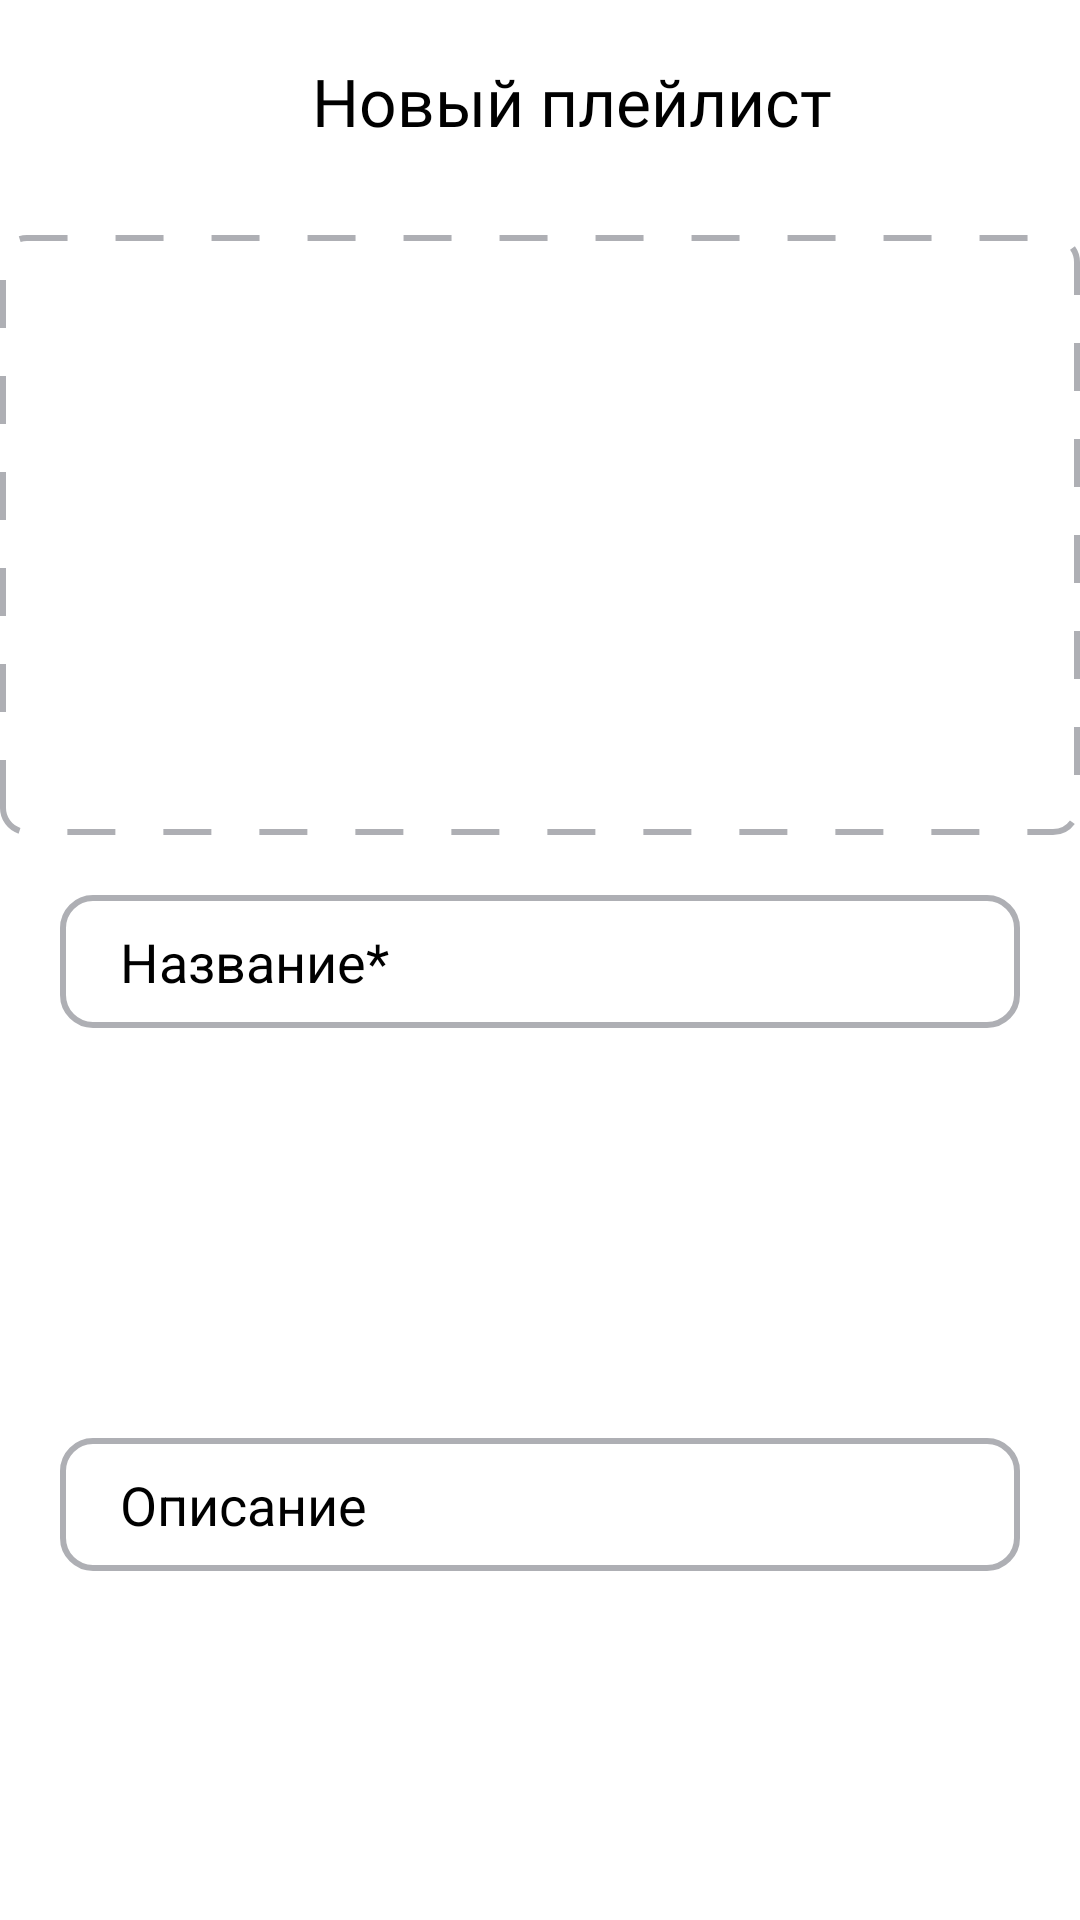

This screen was rendered from an Android layout file. Write that file and the resources it references.
<!-- AndroidManifest.xml: application theme Theme.MaterialComponents.DayNight.NoActionBar -->
<!-- res/layout/fragment_new_playlist.xml -->
<?xml version="1.0" encoding="utf-8"?>
<androidx.constraintlayout.widget.ConstraintLayout xmlns:android="http://schemas.android.com/apk/res/android"
    xmlns:app="http://schemas.android.com/apk/res-auto"
    xmlns:tools="http://schemas.android.com/tools"
    android:layout_width="match_parent"
    android:layout_height="match_parent"
    tools:context=".mediateca.ui.NewPlayListFragment">


    <Button
        android:id="@+id/arrowBack"
        style="@style/ButtonArrowBack"
        android:layout_width="wrap_content"
        android:layout_height="wrap_content"
        tools:ignore="MissingConstraints" />

    <TextView
        android:id="@+id/text_new_playlist"
        style="@style/TopText"
        android:layout_width="wrap_content"
        android:layout_height="wrap_content"
        android:text="Новый плейлист"
        app:layout_constraintStart_toEndOf="@+id/arrowBack"
        tools:ignore="MissingConstraints" />


    <ImageView
        android:id="@+id/add_photo_image"
        android:layout_width="0dp"
        android:layout_height="wrap_content"
        android:background="@drawable/photo_selection"
        android:padding="60dp"
        android:src="@drawable/add_photo_icon"

        app:layout_constraintEnd_toEndOf="parent"
        app:layout_constraintHorizontal_bias="1.0"
        app:layout_constraintStart_toStartOf="parent"
        app:layout_constraintTop_toBottomOf="@+id/text_new_playlist" />

    <EditText
        android:id="@+id/name_new_playlist_edittext"
        android:layout_width="match_parent"
        android:layout_height="wrap_content"
        android:layout_marginTop="20dp"
        android:background="@drawable/new_playlist_description_add"
        android:hint="Название*"
        android:paddingStart="20dp"
        android:paddingTop="10dp"
        android:paddingBottom="10dp"
        android:textColorHint="@color/black"
        app:layout_constraintTop_toBottomOf="@id/add_photo_image"
        tools:layout_editor_absoluteX="20dp"
        android:layout_marginStart="20dp"
        android:layout_marginEnd="20dp"/>

    <EditText
        android:layout_width="match_parent"
        android:layout_height="wrap_content"
        android:layout_marginTop="20dp"
        android:background="@drawable/new_playlist_description_add"
        android:hint="Описание"
        android:paddingStart="20dp"
        android:paddingTop="10dp"
        android:paddingBottom="10dp"
        android:textColor="@color/black"
        android:textColorHint="@color/black"
        app:layout_constraintBottom_toBottomOf="parent"
        app:layout_constraintTop_toBottomOf="@id/name_new_playlist_edittext"
        tools:layout_editor_absoluteX="20dp"
        android:layout_marginStart="20dp"
        android:layout_marginEnd="20dp"/>

</androidx.constraintlayout.widget.ConstraintLayout>
<!-- resources referenced by this layout -->
<resources>
  <color name="black">#FF000000</color>
  <!-- drawable new_playlist_description_add (drawable) -->
  <?xml version="1.0" encoding="utf-8"?>
  <shape xmlns:android="http://schemas.android.com/apk/res/android"
      android:shape="rectangle">
  
      <solid android:color="@color/white"/>
  
      <stroke android:color="#AEAFB4"
          android:width="2dp"/>
      <corners android:radius="10dp"/>
  </shape>
  <!-- drawable photo_selection (drawable) -->
  <?xml version="1.0" encoding="utf-8"?>
  <shape xmlns:android="http://schemas.android.com/apk/res/android"
  
      android:shape="rectangle">
      <size
          android:width="200dp"
          android:height="200dp" />
  
      <solid android:color="@color/white" />
  
      <corners android:radius="8dp" />
  
      <stroke
          android:width="2dp"
          android:color="#AEAFB4"
          android:dashWidth="16dp"
          android:dashGap="16dp" />
  
  </shape>
  <style name="ButtonArrowBack" parent="@style/Widget.AppCompat.Button.Borderless">
          <item name="android:layout_width">wrap_content</item>
          <item name="android:layout_height">match_parent</item>
          <item name="backgroundTint">@color/white</item>
          <item name="android:padding">12dp</item>
          <item name="icon">@drawable/arrow_back</item>
          <item name="iconGravity">textStart</item>
          <item name="iconTint">@color/black</item>
      </style>
  <style name="TopText">
          <item name="android:layout_width">match_parent</item>
          <item name="android:layout_height">match_parent</item>
          <item name="android:layout_gravity">start</item>
          <item name="android:paddingHorizontal">@dimen/Settings_text_padding_horizontal</item>
          <item name="android:paddingTop">@dimen/Settings_text_padding_top</item>
          <item name="textAllCaps">false</item>
          <item name="android:textColor">@color/black</item>
          <item name="android:textSize">22sp</item>
          <item name="android:fontFamily">@font/ys_display_medium</item>
          <item name="android:paddingBottom">30dp</item>
      </style>
  <color name="white">#FFFFFFFF</color>
  <dimen name="Settings_text_padding_horizontal">16dp</dimen>
  <dimen name="Settings_text_padding_top">19dp</dimen>
</resources>
